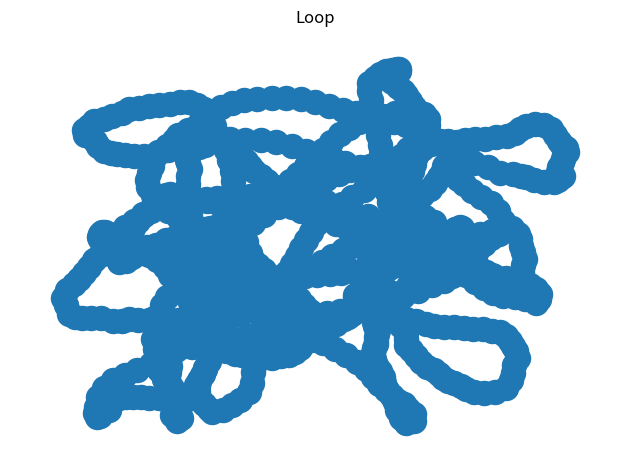
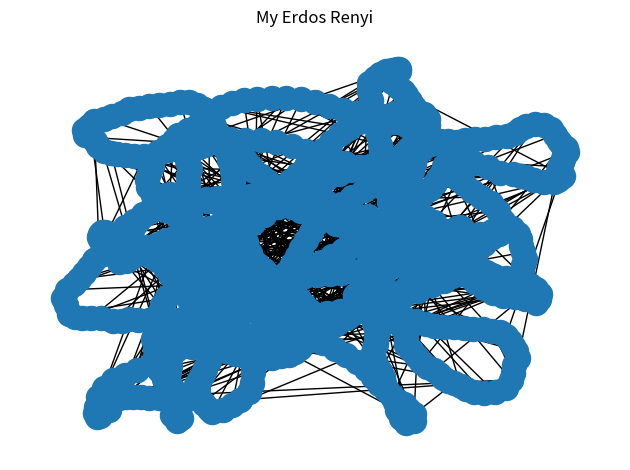
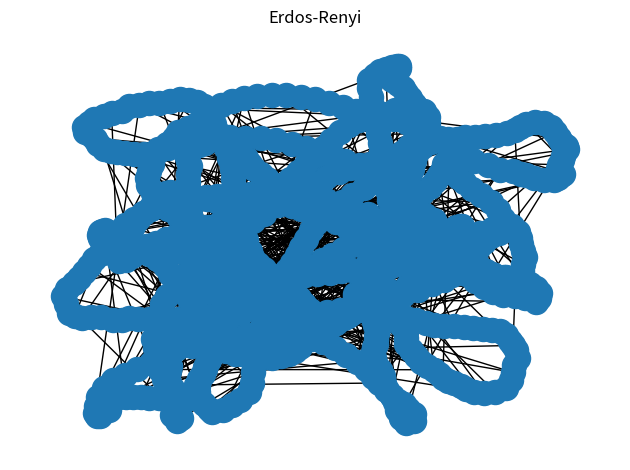

Write Python code to recreate these figures, in order.
from pylab import *
import networkx as nx

import random

import copy

import matplotlib.pyplot as plt

import time


nodes = 1000

p = 0.001

"""
#Regular for comparison
RandomGraph = nx.gnp_random_graph(nodes,p,seed=None,directed=False)
positions = nx.spring_layout(RandomGraph)

#####
fig = plt.figure()
ax = plt.subplot(111)
ax.set_title('Erdos-Renyi')

nx.draw(RandomGraph, positions)
plt.tight_layout()
plt.savefig("RandomGraph.png")
plt.close()
#####
"""
#Now create my version
EmptyGraph = nx.empty_graph(nodes)



nodelist = EmptyGraph.nodes()
print(nodelist)
EmptyGraph.add_edge(0,nodes-1)
for i in range(nodes-1):
    print(i)
    EmptyGraph.add_edge(i,i+1)

Edges = EmptyGraph.edges()
print(Edges)


positions = nx.spring_layout(EmptyGraph)
#####
fig = plt.figure()
ax = plt.subplot(111)
ax.set_title('Loop')

nx.draw(EmptyGraph, positions)
plt.tight_layout()
plt.savefig("Loop.png")
plt.close()
#####
    

#Add random edges

for i in range(nodes):
    for j in range(i+2,nodes):
        if (i,j) not in Edges:
            if random.uniform(0,1) < p:
                EmptyGraph.add_edge(i,j)

#####
fig = plt.figure()
ax = plt.subplot(111)
ax.set_title('My Erdos Renyi')

nx.draw(EmptyGraph, positions)
plt.tight_layout()
plt.savefig("MyErdos.png")
plt.close()
#####

print(EmptyGraph.edges())





#Regular for comparison
RandomGraph = nx.gnp_random_graph(nodes,p,seed=None,directed=False)
#positions = nx.spring_layout(RandomGraph)

#####
fig = plt.figure()
ax = plt.subplot(111)
ax.set_title('Erdos-Renyi')

nx.draw(RandomGraph, positions)
plt.tight_layout()
plt.savefig("RandomGraph.png")
plt.close()
#####
